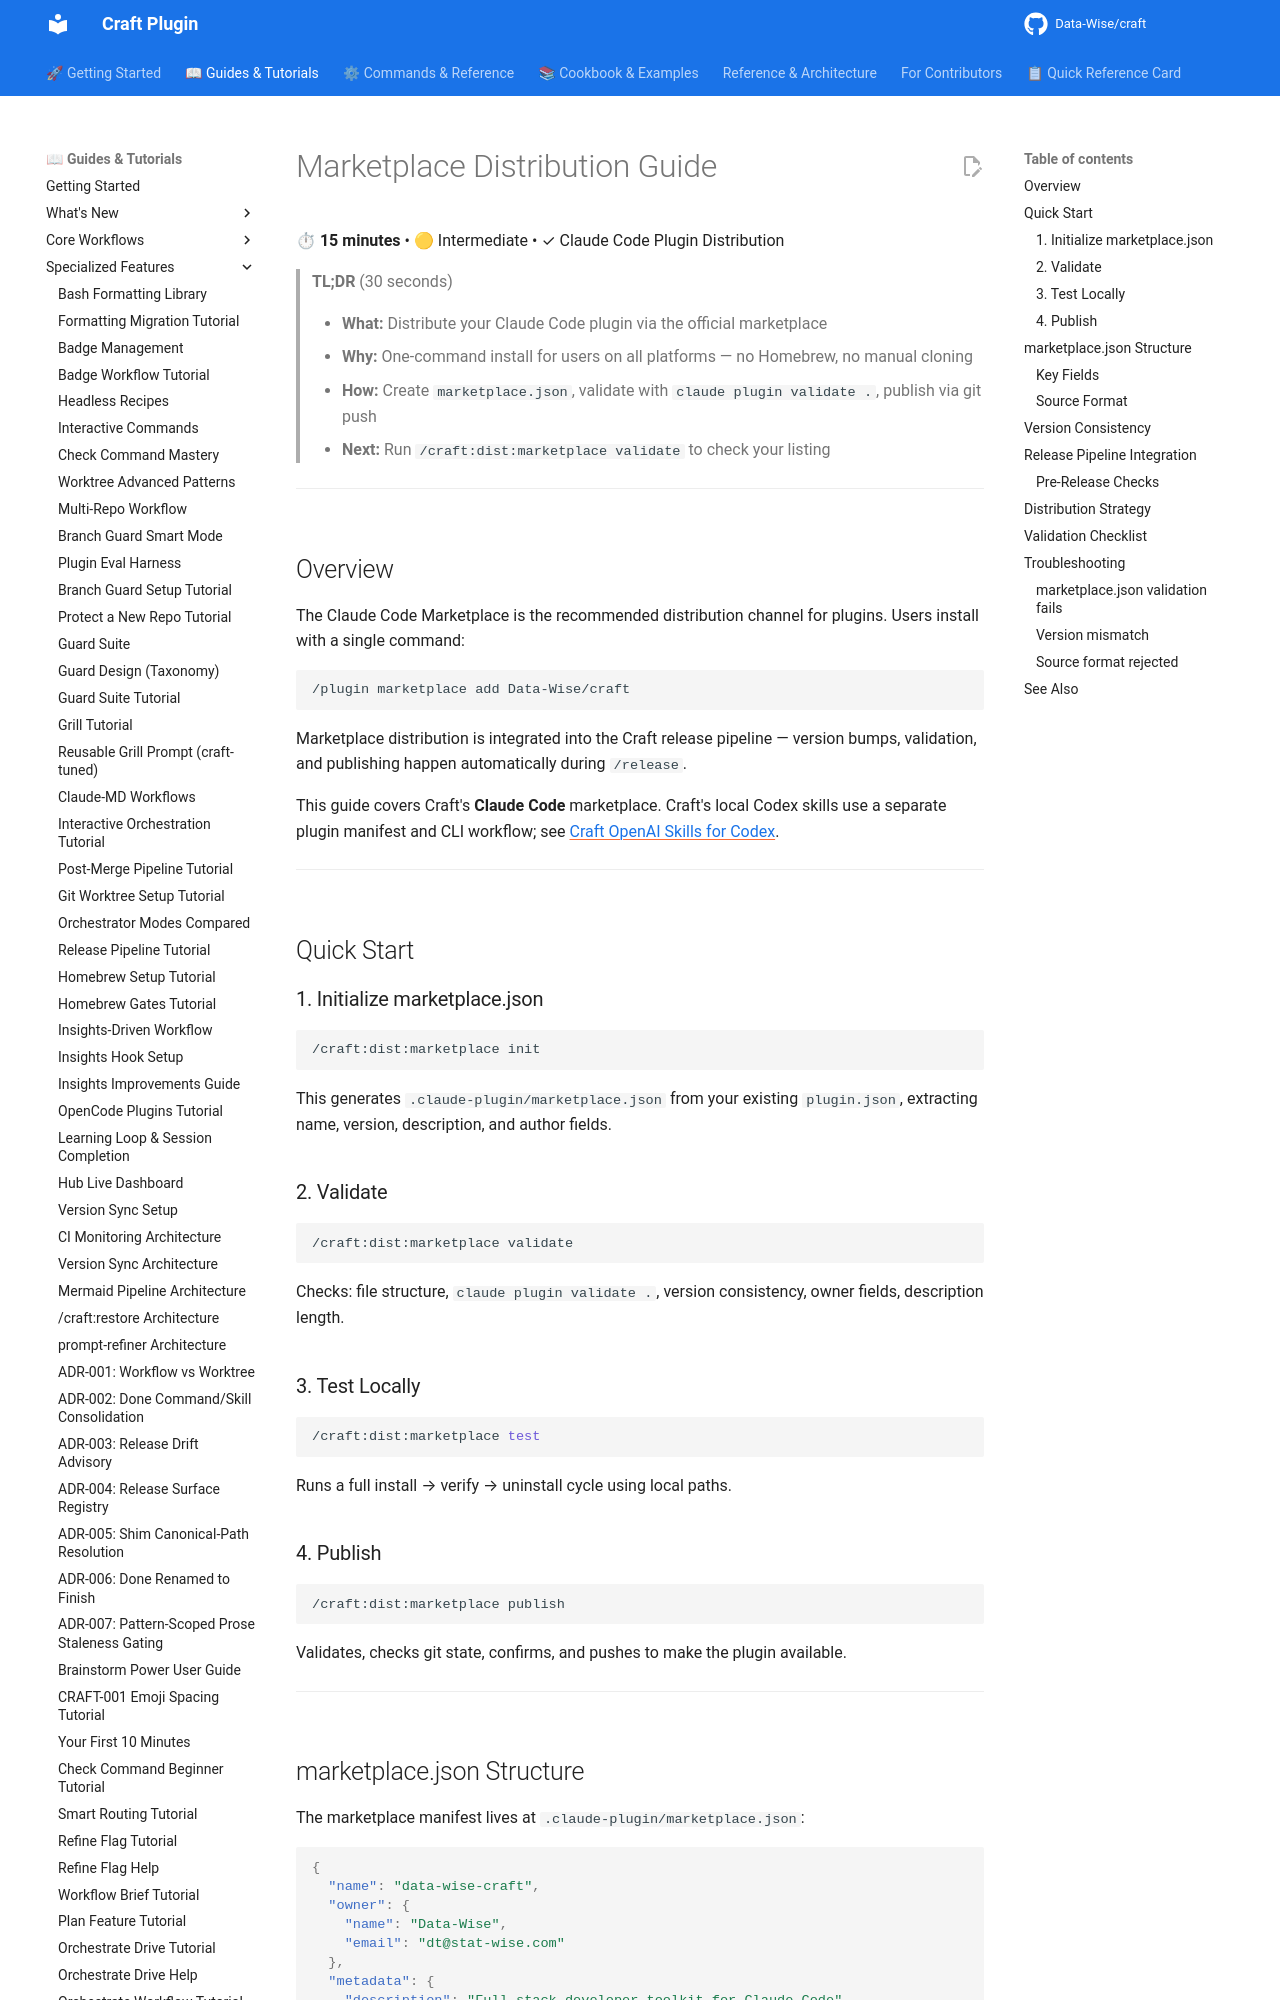

repository: Data-Wise/craft · page: guide/marketplace-distribution/index.html · generator: mkdocs

# Marketplace Distribution Guide

⏱ **15 minutes** • 🟡 Intermediate • ✓ Claude Code Plugin Distribution

> **TL;DR** (30 seconds)
>
> - **What:** Distribute your Claude Code plugin via the official marketplace
> - **Why:** One-command install for users on all platforms — no Homebrew, no manual cloning
> - **How:** Create `marketplace.json`, validate with `claude plugin validate .`, publish via git push
> - **Next:** Run `/craft:dist:marketplace validate` to check your listing

---

## Overview

The Claude Code Marketplace is the recommended distribution channel for plugins. Users install with a single command:

```bash
/plugin marketplace add Data-Wise/craft
```

Marketplace distribution is integrated into the Craft release pipeline — version bumps, validation, and publishing happen automatically during `/release`.

This guide covers Craft's **Claude Code** marketplace. Craft's local Codex
skills use a separate plugin manifest and CLI workflow; see
[Craft OpenAI Skills for Codex](craft-openai.md).

---

## Quick Start

### 1. Initialize marketplace.json

```bash
/craft:dist:marketplace init
```

This generates `.claude-plugin/marketplace.json` from your existing `plugin.json`, extracting name, version, description, and author fields.

### 2. Validate

```bash
/craft:dist:marketplace validate
```

Checks: file structure, `claude plugin validate .`, version consistency, owner fields, description length.

### 3. Test Locally

```bash
/craft:dist:marketplace test
```

Runs a full install → verify → uninstall cycle using local paths.

### 4. Publish

```bash
/craft:dist:marketplace publish
```

Validates, checks git state, confirms, and pushes to make the plugin available.

---
